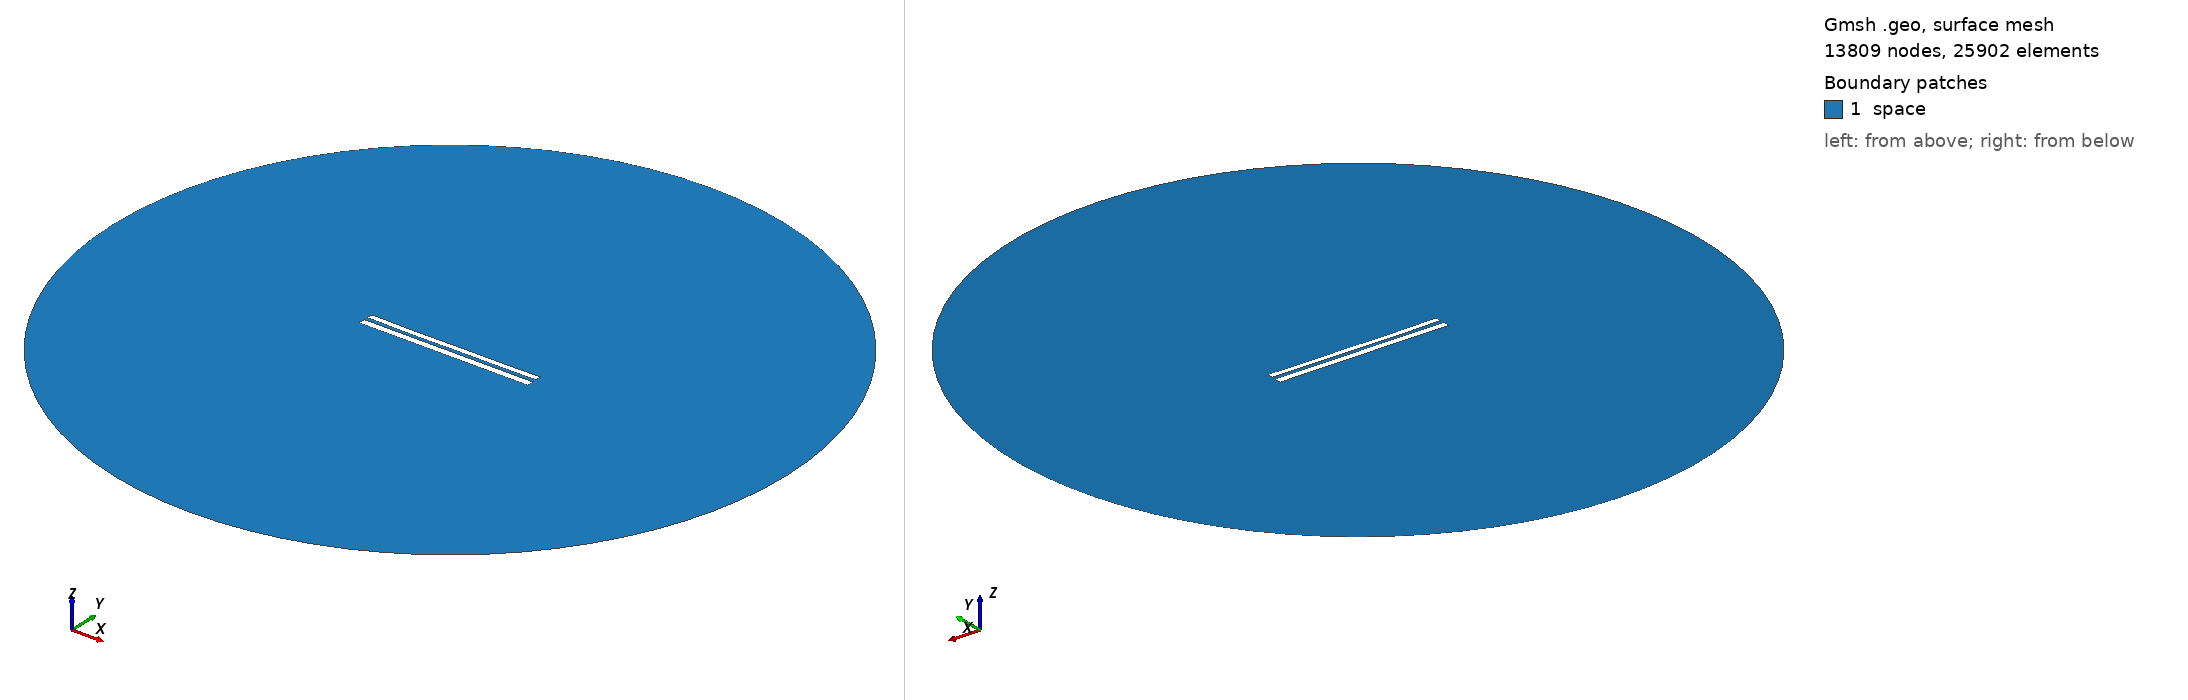

Gmsh geometry script, surface-meshed: 13809 nodes, 25902 surface elements. Boundary patches (legend numbers): 1 space. Left view from above one corner, right view from below the opposite corner. Legend entries are the model's physical surfaces. The drawing asked Gmsh for element sizes between 1% and 20% of the model's largest extent; the script's own settings can give other sizes.

=== 8257.geo (drawn) ===
//---------------------------------------
// Geometry kernel
//---------------------------------------

SetFactory("OpenCASCADE");



//---------------------------------------
// Parameters of the geometry
//---------------------------------------

// Overetch of the upper plate
overetch = 0.25;

// Distance between the plates
distance = 2.25;

// Discretization over the x axis (for the deformation)
nx = 50; 

// Length of the plate
L = 100 - overetch; 

// Number of modes
n = 4; 

// 1st mode coefficient
coeff(1) = -0.075;
beta(1) = 0.596864 * 3.1415926535 / L;

// 2nd mode coefficient
coeff(2) = -0.15;
beta(2) = 1.49418 * 3.1415926535 / L;

// 3rd mode coefficient
coeff(3) = -0.075;
beta(3) = 2.50025 * 3.1415926535 / L;

// 4th mode coefficient
coeff(4) = -0.075;
beta(4) = 3.49999 * 3.1415926535 / L;



//---------------------------------------
// Upper plate (deformed rectangle)
//---------------------------------------

// Coordiantes of the upper plate
xmin = -50;
xmax = 50 - overetch;

// Height of the upper plate
yheight = 4 - 2 * overetch;

// Indexes of the points
UpperID[] = {};
LowerID[] = {};
LeftID[] = {};
RightID[] = {};

// Point index
p = 1;

// Horizontal edges
For i In {1:nx}
    x = xmin + (i-1)*(xmax - xmin)/(nx-1);

    y_bottom = distance / 2 + overetch;
    For j In {1:n}
        C = (Cosh(beta(j)*L) + Cos(beta(j)*L)) / (Sinh(beta(j)*L) + Sin(beta(j)*L));
        y_bottom  = y_bottom + coeff(j) * (Cosh(beta(j)*(x+50)) - Cos(beta(j)*(x+50)) - C * (Sinh(beta(j)*(x+50)) - Sin(beta(j)*(x+50))));
    EndFor

    y_top = y_bottom + yheight;

    Point(p) = {x, y_top, 0, 1.0};
    UpperID[i] = p;
    p = p + 1;

    Point(p) = {x, y_bottom, 0, 1.0};
    LowerID[i] = p;
    p = p + 1;
EndFor

// Create point lists
UpperPts[] = {}; LowerPts[] = {};
For i In {1:nx}
  UpperPts[] += {UpperID[i]};
  LowerPts[] += {LowerID[i]};
EndFor

// Build splines
Spline(1) = {UpperPts[]};
Spline(2) = {LowerPts[]};
Line(3) = {LowerPts[nx-1], UpperPts[nx-1]};
Line(4) = {LowerPts[0], UpperPts[0]};

// Build the plane surface
Curve Loop(1) = {2, 3, -1, -4};
Plane Surface(1) = {1};



//---------------------------------------
// Lower plate (rectangle)
//---------------------------------------

// Vertices
Point(1001) = {-50, -1, 0, 1.0};
Point(1002) = { 50, -1, 0, 1.0};
Point(1003) = { 50,  -5, 0, 1.0};
Point(1004) = {-50,  -5, 0, 1.0};

// Edges
Line(5) = {1001, 1002};
Line(6) = {1002, 1003};
Line(7) = {1003, 1004};
Line(8) = {1004, 1001};

// Plane surface
Line Loop(2) = {5, 6, 7, 8};
Plane Surface(2) = {2}; 



//---------------------------------------
// Outer (fictious) boundary
//---------------------------------------

// Points
Point(1005) = {0, 0, 0};       // Center
Point(1006) = {200, 0, 0};     // Start point
Point(1007) = {0, 200, 0};     // 90 degrees
Point(1008) = {-200, 0, 0};    // 180 degrees
Point(1009) = {0, -200, 0};    // 270 degrees

// Circle arcs (each needs start, center, end)
Circle(9) = {1006, 1005, 1007};
Circle(10) = {1007, 1005, 1008};
Circle(11) = {1008, 1005, 1009};
Circle(12) = {1009, 1005, 1006};

// Plane surface for the entire domain
Curve Loop(3) = {9, 10, 11, 12};
Surface(3) = {3};

// Subtract the plates from the whole domain to obtain the actual domain where we want to solve the equations
BooleanDifference{ Surface{3}; Delete; }{ Surface{1}; Surface{2}; Delete; }




//---------------------------------------
// Transfinite Lines/Curves
//---------------------------------------

// Set the number of points on the boundaries
r = 7;

// Plates
Transfinite Curve {1, 2} = 50*r Using Progression 1;
Transfinite Curve {3, 4} = 2*r Using Progression 1;
Transfinite Line {5, 7} = 50*r Using Progression 1;
Transfinite Line {6, 8} = 2*r Using Progression 1;

// Outer boundary
Transfinite Line {9, 10, 11, 12} = 20 Using Progression 1;



//---------------------------------------
// Physical groups
//---------------------------------------                

// Physical curves (boundaries)
Physical Line("force_segment", 10) = {2};
Physical Line("upper_plate", 11) = {1, 3, 4};
Physical Line("lower_plate", 12) = {5, 6, 7, 8};
Physical Line("boundary", 20) = {9, 10, 11, 12};

// Physical Surfaces
Physical Surface("space", 30) = {3};



//---------------------------------------
// 6. Generate the Mesh
//---------------------------------------

// 2D mesh generation
Mesh 2;
